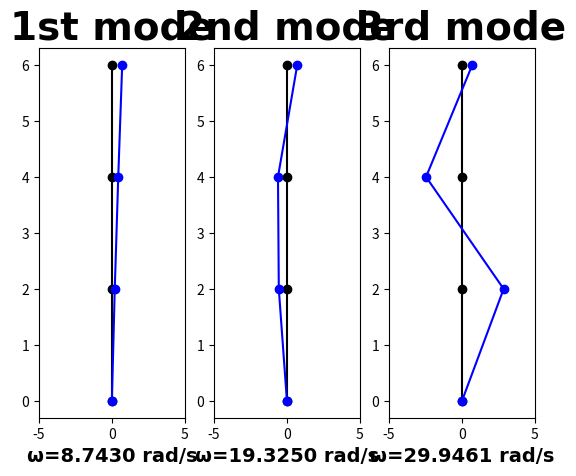

Here is the Python script that generated this plot:
# -*- coding: utf-8 -*-
"""
Created on Sun Jun  5 14:58:31 2022

[redacted]
"""

import numpy as np
from numpy.linalg import eig
import matplotlib
import matplotlib.pyplot as plt

#parameters
t = 100 #precision
n = 3
m = [2, 2.5, 3]
k = [400, 800, 1200]

K = []
M = []
S = [] #symmetric, tridiagonal matrix MKM
S_a = [] #turn S to array
I = [] #identity matrix
P = [] #rotation matrix
R = [] #upper triangular matrix
Q = [] #orthogonal matrix
A = [] #eigen matrix
ws = [] #omega square
w = [] #omega
wsI = [] #ws[i]*I
E = [] #S-eigen value
X = [] #eigen vector
W = 0 #eigen value by using python's caculator
Wl = [] #W's list
V = 0 #eigen vector by using python's caculator
wse = [] # uncertainty of eigen value
Xe = [] # uncertainty of eigen vector

#init K
for i in range(n):
    K.append([])
    for j in range(n):
        if i == 0 and j == 0:
            K[i].append(k[i])
        elif j == i-1:
            K[i].append(-k[j])
        elif j == i+1:
            K[i].append(-k[i])
        elif j == i:
            K[i].append(k[j-1]+k[j])
        else:
            K[i].append(0)
            
#init M
for i in range(n):
    M.append([])
    for j in range(n):
        if j == i:
            M[i].append(m[i])
        else:
            M[i].append(0)
            
#make M^-0.5KM^-0.5
for i in range(n):
    S.append([])
    for j in range(n):
        S[i].append(((1/M[i][i])**0.5)*K[i][j]*((1/M[j][j])**0.5))
        
#matrix add
def Add(a, b, n):
    c = []
    t = 0
    for i in range(n):
        c.append([])
    for i in range(n):
        for j in range(n):
            t = a[i][j]+b[i][j]
            c[i].append(t)
            t = 0
    return c

#matrix minus
def Minus(a, b, n):
    c = []
    t = 0
    for i in range(n):
        c.append([])
    for i in range(n):
        for j in range(n):
            t = a[i][j]-b[i][j]
            c[i].append(t)
            t = 0
    return c

#matrix times
def Times(a, b, n):
    c = []
    t = 0
    for i in range(n):
        c.append([])
    for i in range(n):
        for j in range(n):
            for k in range(n):
                t = t+a[i][k]*b[k][j]
            c[i].append(t)
            t = 0
    return c
             
#matrix trans
def Trans(a, n):
    b = []
    for i in range(n):
        b.append([])
    for i in range(n):
        for j in range(n):
            b[i].append(a[j][i])
    return b

#for test
#S=[[3, 1, 0], [1, 3, 1], [0, 1, 3]]

#identity matrix
for i in range(n):
    I.append([])
    for j in range(n):
        if j == i:
            I[i].append(1)
        else:
            I[i].append(0)

#QR method
#init matrix
A = S
for i in range(t): 
    R = A
    Q = I
    #make R 
    for j in range(1, n):
        list.clear(P)
        for k in range(n): #make P
            P.append([])
            for h in range(n):
                if k < j-1 or k > j:
                    if h == k:
                        P[k].append(1)
                    else:
                        P[k].append(0)
                elif (h == j-1 and k == j-1) or (h == j and k == j):
                    P[k].append(R[j-1][j-1]/(R[j][j-1]**2+R[j-1][j-1]**2)**0.5)
                elif h == j and k == j-1:
                    P[k].append(R[j][j-1]/(R[j][j-1]**2+R[j-1][j-1]**2)**0.5)
                elif h == j-1 and k == j:
                    P[k].append(-R[j][j-1]/(R[j][j-1]**2+R[j-1][j-1]**2)**0.5)
                else:
                    P[k].append(0)
        R = Times(P, R, n)
        Q = Times(Q, Trans(P, n), n)
    A = Times(R, Q, n)
    list.clear(R)
    list.clear(Q)

#obtain omega square and omega
for i in range(n):
    ws.append([])
    for j in range(n):
        if j == i:
            ws[i].append(A[i][j])
        else:
            ws[i].append(0)
    
for i in range(n):
    w.append([])
    for j in range(n):
        if j == i:
            w[i].append(A[i][j]**0.5)
        else:
            w[i].append(0)

#obtain the eigenvector    
#assume that the first element of eigenvector = 1
for i in range(n):
    for j in range(n):
        wsI.append([])
        for k in range(n):
            if k == j:
                wsI[j].append(ws[n-i-1][n-i-1])
            else:
                wsI[j].append(0)
    E = Minus(S, wsI, n)
    X.append([])
    X[i].append(1)
    X[i].append(-E[0][0]/E[0][1])
    for j in range(1, n-1):
        X[i].append(-(E[j][j-1]*X[i][j-1]+E[j][j]*X[i][j])/E[j][j+1])
    list.clear(wsI)
    list.clear(E)
for i in range(n):
    for j in range(n):
        X[i][j] = X[i][j]/M[j][j]**0.5

#Python's eigenvector caculator
S_a = np.array(S)
W, V = eig(S)
for i in range(n):
    Wl.append([])
for i in range(n):
    for j in range(n):
        if j == i:
           Wl[i].append(W[n-j-1])
        else:
            Wl[i].append(0)

for i in range(n):
    for j in range(n):
        V[n-j-1][i] = V[n-j-1][i]/V[0][i]
for i in range(n):
    for j in range(n):
        V[j][i] = V[j][i]/M[j][j]**0.5
V = Trans(V, n)

#uncertainty of self-coding method and python's calculator
for i in range(n):
    wse.append([])
    Xe.append([])
for i in range(n):
    for j in range(n):
        if j == i:
            wse[i].append(100*np.abs(ws[i][j]-Wl[i][j])/np.abs(Wl[i][j]))
        else:
            wse[i].append(0)
        Xe[i].append(100*np.abs(X[i][j]-V[i][j])/np.abs(V[i][j]))

#visulize
#parameters
o = [] #init state
x = []
y = []

for i in range(n):
    o.append([])
    x.append([])
    y.append([])
for i in range(n):
    o[i].append(0)
    x[i].append(0)
    y[i].append(0)
    for j in range(n):
        o[i].append(0)
        x[i].append(X[i][n-j-1])
        y[i].append(2*(j+1))

#plot
fig , axes = plt.subplots(1, 3)

for i in range(n):
    axes[i].plot(o[i], y[i], marker='o', linestyle='', color='black')
    axes[i].plot(o[i], y[i], linestyle='-', color='black')
    axes[i].plot(x[i], y[i], marker='o', linestyle='', color='blue')
    axes[i].plot(x[i], y[i], linestyle='-', color='blue')
    axes[i].set_xlabel('ω={} rad/s'.format("%.4f" % w[n-i-1][n-i-1]), fontdict={'family': 'Times New Roman', 'color' : 'black', 'weight': 'bold','size': 14})
    axes[i].set_xlim(-5, 5)
    if i == 0:
        axes[i].set_title('1st mode', fontdict={'family': 'Times New Roman', 'color' : 'black', 'weight': 'bold','size': 28})
    if i == 1:
        axes[i].set_title('2nd mode', fontdict={'family': 'Times New Roman', 'color' : 'black', 'weight': 'bold','size': 28})
    if i == 2:
        axes[i].set_title('3rd mode', fontdict={'family': 'Times New Roman', 'color' : 'black', 'weight': 'bold','size': 28})
